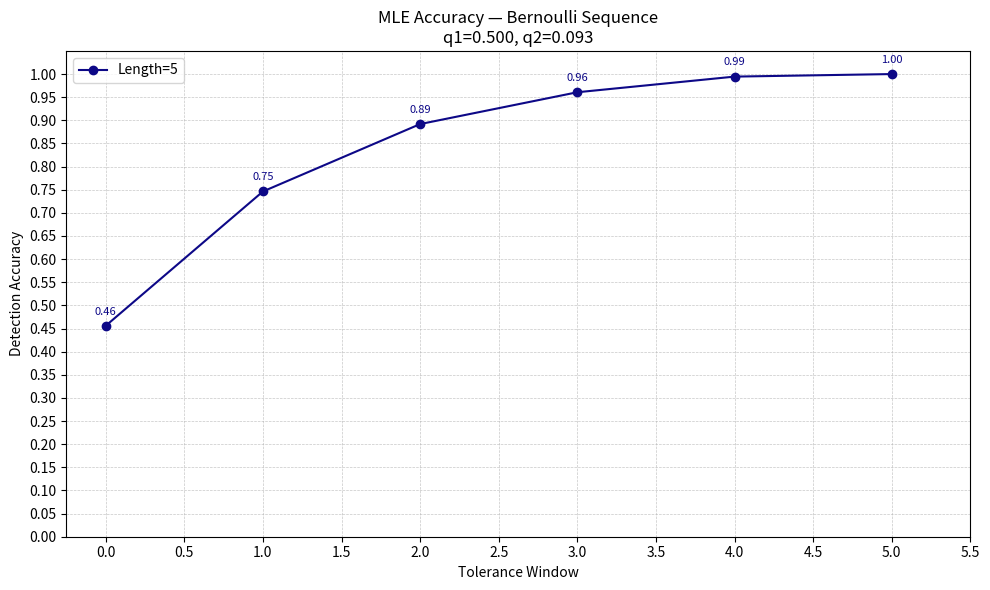

The script that saved this image:
import numpy as np
import matplotlib.pyplot as plt
import pandas as pd
from scipy.stats import bernoulli

def generate_sequence(N, changepoint, q1, q2):
    """Generate a Bernoulli sequence with known changepoint and parameters."""
    before_cp = bernoulli.rvs(q1, size=changepoint)
    after_cp = bernoulli.rvs(q2, size=N - changepoint)
    return np.concatenate([before_cp, after_cp])

def log_likelihood(seq, tau, q1, q2):
    """Compute the total log-likelihood of the sequence with a changepoint at tau."""
    ll_before = np.sum(seq[:tau] * np.log(q1) + (1 - seq[:tau]) * np.log(1 - q1))
    ll_after = np.sum(seq[tau:] * np.log(q2) + (1 - seq[tau:]) * np.log(1 - q2))
    return ll_before + ll_after

def detect_changepoint(seq, q1, q2, min_cp, max_cp):
    """Detect changepoint by maximizing log-likelihood over all possible positions."""
    max_ll = -np.inf
    best_tau = None
    for tau in range(min_cp, max_cp + 1):
        ll = log_likelihood(seq, tau, q1, q2)
        if ll > max_ll:
            max_ll = ll
            best_tau = tau
    return best_tau

def smart_buffer(N):
    """Choose a smart buffer based on sequence length."""
    # if N <= 30:
    #     return max(1, N // 5)
    # else:
    #     return 10
    return 0

def run_simulation_mle(N, q1, q2, num_iterations, max_tolerance):
    """Run simulations using MLE and compute detection accuracy."""
    buffer = smart_buffer(N)
    min_cp = buffer
    max_cp = N - buffer
    if max_cp <= min_cp:
        return [0.0] * (max_tolerance + 1)

    accuracy_per_tol = []

    for tol in range(max_tolerance + 1):
        correct_detections = 0
        for _ in range(num_iterations):
            changepoint = np.random.randint(min_cp, max_cp)
            seq = generate_sequence(N, changepoint, q1, q2)
            detected = detect_changepoint(seq, q1, q2, min_cp=min_cp, max_cp=max_cp)
            if detected is not None and abs(detected - changepoint) <= tol:
                correct_detections += 1
        accuracy = correct_detections / num_iterations
        accuracy_per_tol.append(accuracy)

    return accuracy_per_tol

def plot_accuracy(all_accuracies, max_tolerance, seq_lengths, q1, q2):
    """Plot accuracy vs tolerance window for multiple sequence lengths.
    Also print the accuracy values for each tolerance and sequence size in table form.
    """
    # Prepare table data
    table_data = []
    for idx, (accuracy_per_tol, N) in enumerate(zip(all_accuracies, seq_lengths)):
        for tol, acc in enumerate(accuracy_per_tol):
            table_data.append({"Seq Length": N, "Tolerance": tol, "Accuracy": acc})

    df = pd.DataFrame(table_data)
    table_pivot = df.pivot(index="Tolerance", columns="Seq Length", values="Accuracy")
    print("\nAccuracy Table (rows: Tolerance, columns: Sequence Length):")
    print(table_pivot.to_string(float_format="{:.4f}".format))
    print("-" * 60)

    # Plotting
    plt.figure(figsize=(10, 6))
    colors = plt.cm.plasma(np.linspace(0, 1, len(seq_lengths)))
    for idx, (accuracy_per_tol, N) in enumerate(zip(all_accuracies, seq_lengths)):
        x_vals = list(range(max_tolerance + 1))
        plt.plot(
            x_vals,
            accuracy_per_tol,
            marker='o',
            color=colors[idx],
            label=f"Length={N}"
        )
        for x, y in zip(x_vals, accuracy_per_tol):
            plt.text(
                x, y + 0.02, f"{y:.2f}",
                ha='center', va='bottom', fontsize=8, color=colors[idx]
            )
    plt.title(f"MLE Accuracy — Bernoulli Sequence\nq1={q1:.3f}, q2={q2:.3f}")
    plt.xlabel("Tolerance Window")
    plt.ylabel("Detection Accuracy")
    plt.xticks(np.arange(0, max_tolerance + 1, 0.5))
    plt.yticks(np.arange(0, 1.05, 0.05))
    plt.grid(True, which='both', axis='both', linestyle='--', linewidth=0.5, alpha=0.7)
    plt.ylim(0, 1.05)
    plt.legend()
    plt.tight_layout()
    plt.show()

if __name__ == "__main__":
    # --- CONFIGURATION ---
    epsilon = 0.025      # BSC parameter [.001, .005, .01, .05, .08, .1, .15, .20]
    w_h = 4             # Weight of vector h
    seq_lengths = [5]# 7, 10, 15, 20, 50]  # List of sequence lengths to test
    num_iterations = 10000  # Iterations per tolerance level
    max_tolerance = 5     # Max tolerance window

    # --- COMPUTE q1 AND q2 ---
    q2 = 0.5 - 0.5 * ((1 - 2 * epsilon) ** w_h)
    q1 = 0.5  # Always 0.5 after changepoint

    # --- RUN SIMULATION FOR EACH SEQUENCE LENGTH ---
    all_accuracies = []
    for N in seq_lengths:
        accuracy_per_tol = run_simulation_mle(N, q1, q2, num_iterations, max_tolerance)
        all_accuracies.append(accuracy_per_tol)

    # --- PLOT ---
    plot_accuracy(all_accuracies, max_tolerance, seq_lengths, q1, q2)
